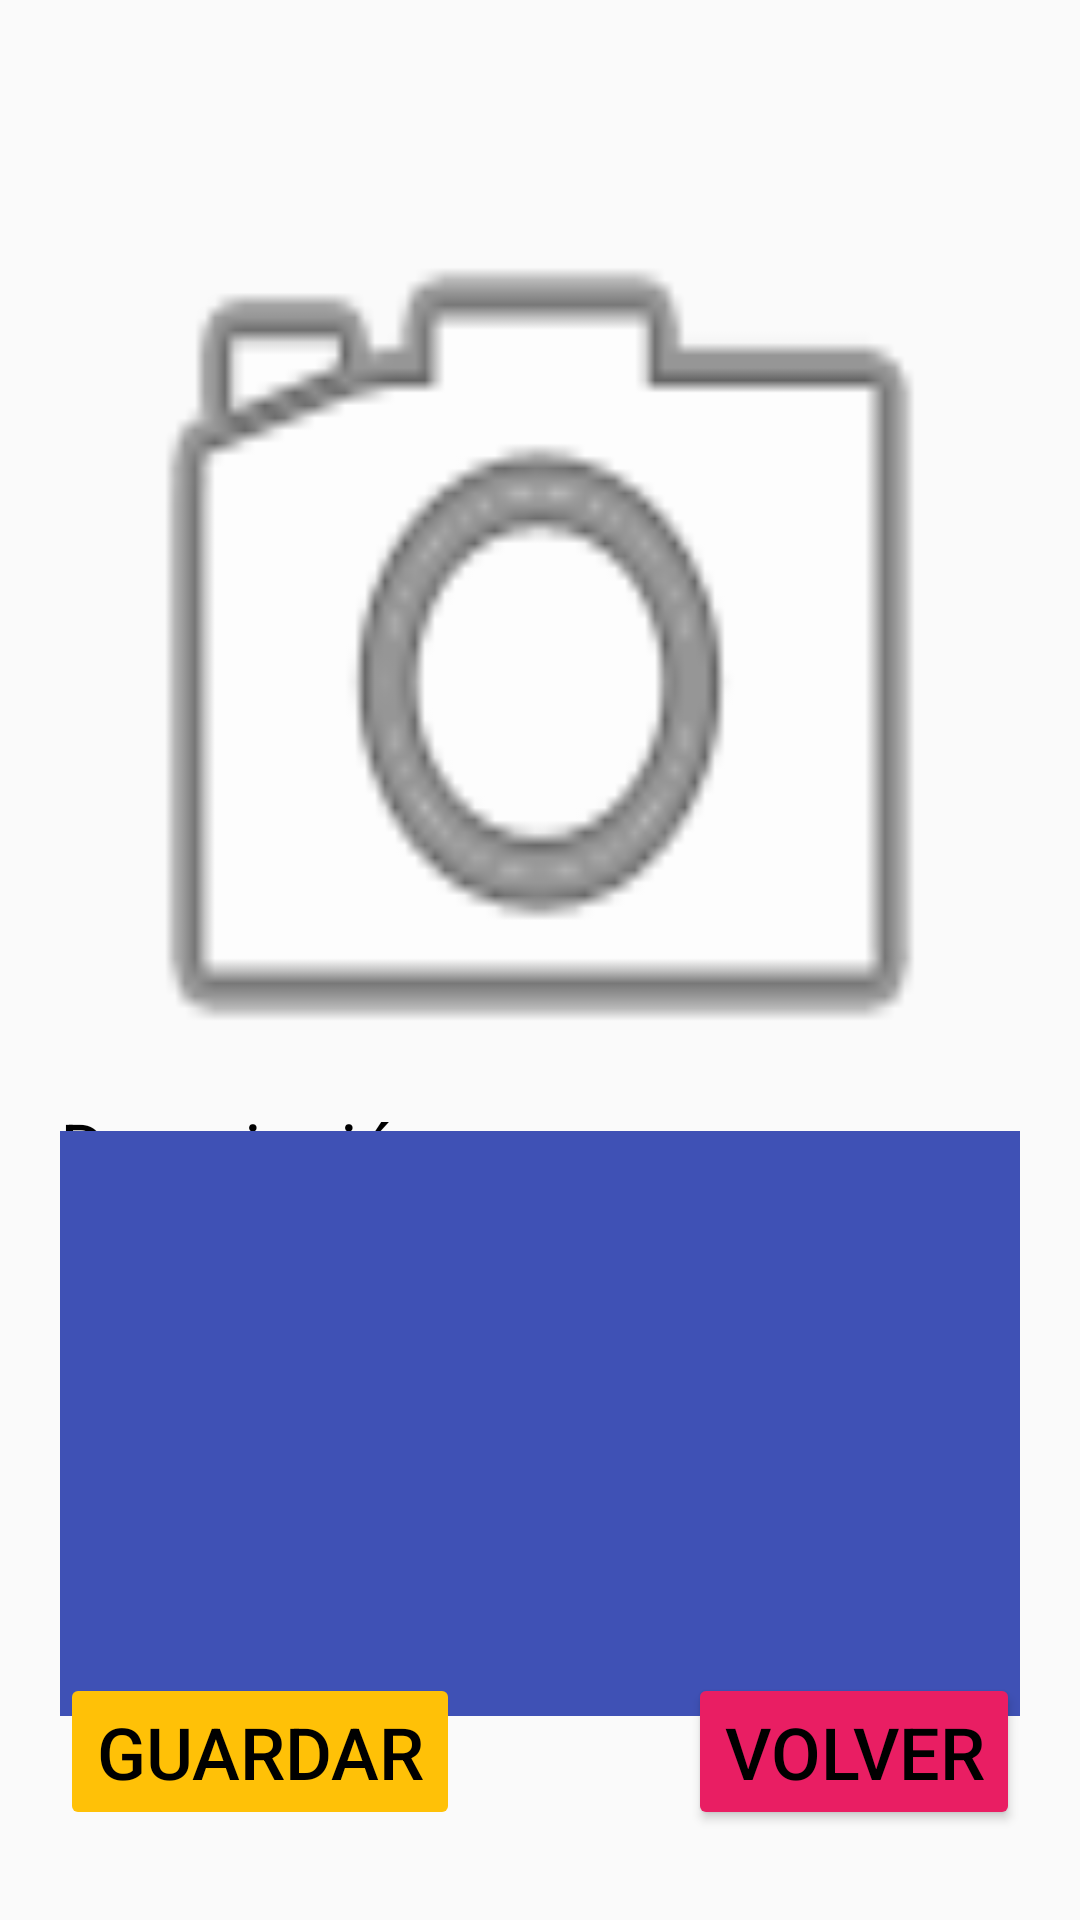

Android layout source for this screen:
<!-- AndroidManifest.xml: application theme Theme.AppCompat.Light.NoActionBar -->
<!-- res/layout/activity_main.xml -->
<?xml version="1.0" encoding="utf-8"?>
<androidx.constraintlayout.widget.ConstraintLayout xmlns:android="http://schemas.android.com/apk/res/android"
    xmlns:app="http://schemas.android.com/apk/res-auto"
    xmlns:tools="http://schemas.android.com/tools"
    android:layout_width="match_parent"
    android:layout_height="match_parent"
    tools:context=".MainActivity">

    <ImageView
        android:id="@+id/img_imagen"
        android:layout_width="0dp"
        android:layout_height="402dp"
        android:layout_marginStart="20dp"
        android:layout_marginTop="20dp"
        android:layout_marginEnd="20dp"
        android:background="@android:drawable/ic_menu_camera"
        android:onClick="tomar_foto"
        app:layout_constraintBottom_toBottomOf="parent"
        app:layout_constraintEnd_toEndOf="parent"
        app:layout_constraintHorizontal_bias="0.0"
        app:layout_constraintStart_toStartOf="parent"
        app:layout_constraintTop_toTopOf="parent"
        app:layout_constraintVertical_bias="0.0"
        tools:ignore="SpeakableTextPresentCheck" />

    <TextView
        android:id="@+id/textView2"
        android:layout_width="wrap_content"
        android:layout_height="wrap_content"
        android:layout_marginStart="20dp"
        android:text="Descripción"
        android:textColor="#000000"
        android:textSize="24sp"
        app:layout_constraintBottom_toBottomOf="parent"
        app:layout_constraintEnd_toEndOf="parent"
        app:layout_constraintHorizontal_bias="0.0"
        app:layout_constraintStart_toStartOf="parent"
        app:layout_constraintTop_toTopOf="parent"
        app:layout_constraintVertical_bias="0.603" />

    <EditText
        android:id="@+id/txt_descripcion"
        android:layout_width="0dp"
        android:layout_height="195dp"
        android:layout_marginStart="20dp"
        android:layout_marginEnd="20dp"
        android:background="#3F51B5"
        android:ems="10"
        android:gravity="start|top"
        android:inputType="textMultiLine"
        android:textColor="#FFFFFF"
        android:textSize="24sp"
        app:layout_constraintBottom_toBottomOf="parent"
        app:layout_constraintEnd_toEndOf="parent"
        app:layout_constraintHorizontal_bias="0.0"
        app:layout_constraintStart_toStartOf="parent"
        app:layout_constraintTop_toTopOf="parent"
        app:layout_constraintVertical_bias="0.847"
        tools:ignore="SpeakableTextPresentCheck" />

    <Button
        android:id="@+id/bt_guardar"
        android:layout_width="wrap_content"
        android:layout_height="wrap_content"
        android:layout_marginStart="20dp"
        android:layout_marginBottom="30dp"
        android:backgroundTint="#FFC107"
        android:enabled="false"
        android:onClick="crear"
        android:text="Guardar"
        android:textColor="#000000"
        android:textSize="24sp"
        app:layout_constraintBottom_toBottomOf="parent"
        app:layout_constraintEnd_toEndOf="parent"
        app:layout_constraintHorizontal_bias="0.0"
        app:layout_constraintStart_toStartOf="parent"
        app:layout_constraintTop_toTopOf="parent"
        app:layout_constraintVertical_bias="1.0" />

    <Button
        android:id="@+id/button2"
        android:layout_width="wrap_content"
        android:layout_height="wrap_content"
        android:layout_marginEnd="20dp"
        android:layout_marginBottom="30dp"
        android:backgroundTint="#E91E63"
        android:onClick="volver"
        android:text="Volver"
        android:textColor="#000000"
        android:textSize="24sp"
        app:layout_constraintBottom_toBottomOf="parent"
        app:layout_constraintEnd_toEndOf="parent"
        app:layout_constraintHorizontal_bias="1.0"
        app:layout_constraintStart_toStartOf="parent"
        app:layout_constraintTop_toTopOf="parent"
        app:layout_constraintVertical_bias="1.0" />
</androidx.constraintlayout.widget.ConstraintLayout>
<!-- resources referenced by this layout -->
<resources>

</resources>
